Run: headless pygame with SDL's dummy video driver; simulated clock (each Clock.tick advances the game by its frame time, no real sleeping); random seed 0; keys injected as events and as key.get_pressed() state; no mouse input.
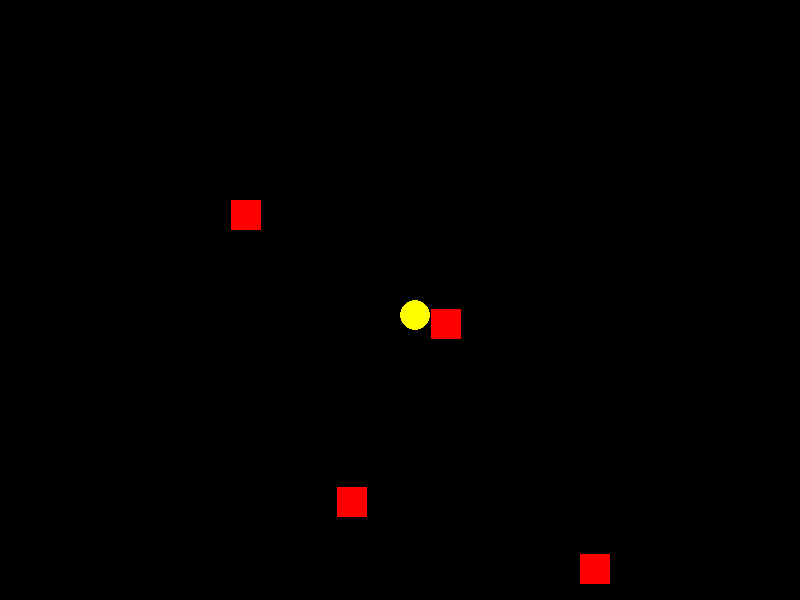
Frame 1 of 1 · flips 1–60 · no input (game ended)

The pygame program that drew these frames:

import pygame
import random
import sys

# Initialize Pygame
pygame.init()

# Screen dimensions
WIDTH, HEIGHT = 800, 600
screen = pygame.display.set_mode((WIDTH, HEIGHT))
pygame.display.set_caption("Pacman Game")

# Colors
BLACK = (0, 0, 0)
YELLOW = (255, 255, 0)
RED = (255, 0, 0)

# Clock for FPS
clock = pygame.time.Clock()
FPS = 60

# Pacman properties
pacman_size = 30
pacman_x = WIDTH // 2
pacman_y = HEIGHT // 2
pacman_speed = 5

# Ghost properties
ghost_size = 30
ghosts = []
for _ in range(4):
    ghosts.append([random.randint(0, WIDTH - ghost_size), random.randint(0, HEIGHT - ghost_size),
                   random.choice([-3, 3]), random.choice([-3, 3])])

# Game loop
while True:
    for event in pygame.event.get():
        if event.type == pygame.QUIT:
            pygame.quit()
            sys.exit()

    # Key presses
    keys = pygame.key.get_pressed()
    if keys[pygame.K_LEFT]:
        pacman_x -= pacman_speed
    if keys[pygame.K_RIGHT]:
        pacman_x += pacman_speed
    if keys[pygame.K_UP]:
        pacman_y -= pacman_speed
    if keys[pygame.K_DOWN]:
        pacman_y += pacman_speed

    # Keep Pacman inside the screen
    pacman_x = max(0, min(WIDTH - pacman_size, pacman_x))
    pacman_y = max(0, min(HEIGHT - pacman_size, pacman_y))

    # Move ghosts
    for ghost in ghosts:
        ghost[0] += ghost[2]
        ghost[1] += ghost[3]
        if ghost[0] <= 0 or ghost[0] >= WIDTH - ghost_size:
            ghost[2] = -ghost[2]
        if ghost[1] <= 0 or ghost[1] >= HEIGHT - ghost_size:
            ghost[3] = -ghost[3]

    # Check collisions
    pacman_rect = pygame.Rect(pacman_x, pacman_y, pacman_size, pacman_size)
    for ghost in ghosts:
        ghost_rect = pygame.Rect(ghost[0], ghost[1], ghost_size, ghost_size)
        if pacman_rect.colliderect(ghost_rect):
            print("Game Over!")
            pygame.quit()
            sys.exit()

    # Draw everything
    screen.fill(BLACK)
    pygame.draw.circle(screen, YELLOW, (pacman_x + pacman_size // 2, pacman_y + pacman_size // 2), pacman_size // 2)
    for ghost in ghosts:
        pygame.draw.rect(screen, RED, (ghost[0], ghost[1], ghost_size, ghost_size))

    pygame.display.flip()
    clock.tick(FPS)
